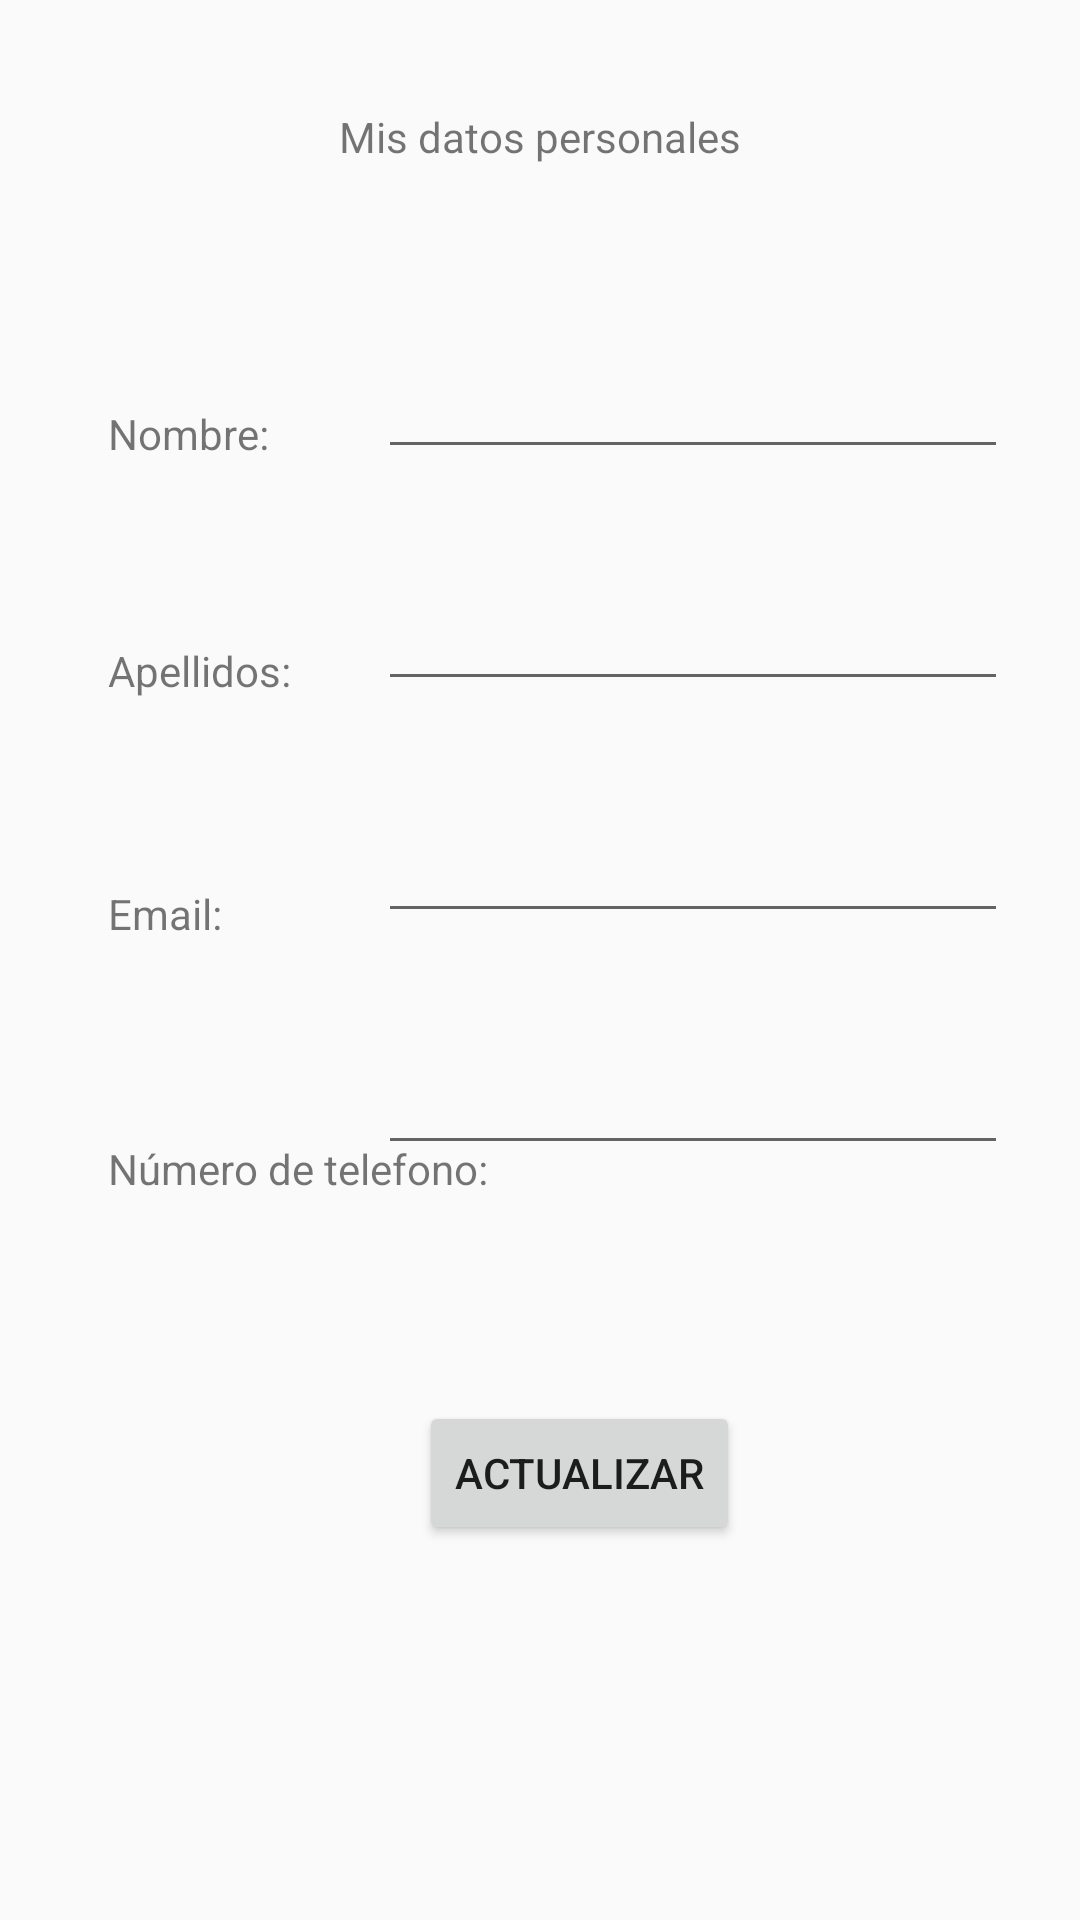

Layout XML and referenced resources for this Android screen:
<!-- AndroidManifest.xml: application theme AppTheme -->
<!-- res/layout/fragment_perfil.xml -->
<?xml version="1.0" encoding="utf-8"?>
<androidx.constraintlayout.widget.ConstraintLayout xmlns:android="http://schemas.android.com/apk/res/android"
    xmlns:app="http://schemas.android.com/apk/res-auto"
    xmlns:tools="http://schemas.android.com/tools"
    android:layout_width="match_parent"
    android:layout_height="match_parent"
    tools:context=".PerfilFragment">

    <TextView
        android:id="@+id/textView6"
        android:layout_width="wrap_content"
        android:layout_height="wrap_content"
        android:layout_marginEnd="8dp"
        android:layout_marginLeft="8dp"
        android:layout_marginRight="8dp"
        android:layout_marginStart="8dp"
        android:layout_marginTop="36dp"
        android:text="@string/titulo_perfil"
        app:layout_constraintEnd_toEndOf="parent"
        app:layout_constraintStart_toStartOf="parent"
        app:layout_constraintTop_toTopOf="parent" />

    <TextView
        android:id="@+id/textView8"
        android:layout_width="wrap_content"
        android:layout_height="wrap_content"
        android:layout_marginLeft="36dp"
        android:layout_marginStart="36dp"
        android:layout_marginTop="60dp"
        android:text="@string/apellidos_pf"
        app:layout_constraintStart_toStartOf="parent"
        app:layout_constraintTop_toBottomOf="@+id/textView12" />

    <TextView
        android:id="@+id/textView12"
        android:layout_width="wrap_content"
        android:layout_height="wrap_content"
        android:layout_marginLeft="36dp"
        android:layout_marginStart="36dp"
        android:layout_marginTop="80dp"
        android:text="@string/nombre_pf"
        app:layout_constraintStart_toStartOf="parent"
        app:layout_constraintTop_toBottomOf="@+id/textView6" />

    <EditText
        android:id="@+id/etNombre"
        android:layout_width="wrap_content"
        android:layout_height="wrap_content"
        android:layout_marginEnd="24dp"
        android:layout_marginRight="24dp"
        android:layout_marginTop="60dp"
        android:ems="10"
        android:inputType="textPersonName"
        app:layout_constraintEnd_toEndOf="parent"
        app:layout_constraintTop_toBottomOf="@+id/textView6" />

    <EditText
        android:id="@+id/etApellido"
        android:layout_width="wrap_content"
        android:layout_height="wrap_content"
        android:layout_marginEnd="24dp"
        android:layout_marginRight="24dp"
        android:layout_marginTop="36dp"
        android:ems="10"
        android:inputType="textPersonName"
        app:layout_constraintEnd_toEndOf="parent"
        app:layout_constraintTop_toBottomOf="@+id/etNombre" />

    <TextView
        android:id="@+id/textView13"
        android:layout_width="wrap_content"
        android:layout_height="wrap_content"
        android:layout_marginLeft="36dp"
        android:layout_marginStart="36dp"
        android:layout_marginTop="62dp"
        android:text="@string/email_pf"
        app:layout_constraintStart_toStartOf="parent"
        app:layout_constraintTop_toBottomOf="@+id/textView8" />

    <TextView
        android:id="@+id/textView16"
        android:layout_width="wrap_content"
        android:layout_height="wrap_content"
        android:layout_marginLeft="36dp"
        android:layout_marginStart="36dp"
        android:layout_marginTop="66dp"
        android:text="@string/telefono_pf"
        app:layout_constraintStart_toStartOf="parent"
        app:layout_constraintTop_toBottomOf="@+id/textView13" />

    <EditText
        android:id="@+id/etTelefono"
        android:layout_width="wrap_content"
        android:layout_height="wrap_content"
        android:layout_marginEnd="24dp"
        android:layout_marginRight="24dp"
        android:layout_marginTop="36dp"
        android:ems="10"
        android:inputType="textPersonName"
        app:layout_constraintEnd_toEndOf="parent"
        app:layout_constraintTop_toBottomOf="@+id/etEmail" />

    <Button
        android:id="@+id/btActualizar"
        android:layout_width="wrap_content"
        android:layout_height="wrap_content"
        android:layout_marginEnd="8dp"
        android:layout_marginLeft="8dp"
        android:layout_marginRight="8dp"
        android:layout_marginStart="8dp"
        android:layout_marginTop="68dp"
        android:text="@string/actualizar_pf"
        app:layout_constraintEnd_toEndOf="parent"
        app:layout_constraintHorizontal_bias="0.556"
        app:layout_constraintStart_toStartOf="parent"
        app:layout_constraintTop_toBottomOf="@+id/textView16" />

    <EditText
        android:id="@+id/etEmail"
        android:layout_width="wrap_content"
        android:layout_height="wrap_content"
        android:layout_marginEnd="24dp"
        android:layout_marginRight="24dp"
        android:layout_marginTop="36dp"
        android:ems="10"
        android:inputType="textEmailAddress"
        app:layout_constraintEnd_toEndOf="parent"
        app:layout_constraintTop_toBottomOf="@+id/etApellido" />
</androidx.constraintlayout.widget.ConstraintLayout>
<!-- resources referenced by this layout -->
<resources>
  <string name="actualizar_pf">Actualizar</string>
  <string name="apellidos_pf">Apellidos:</string>
  <string name="email_pf">Email:</string>
  <string name="nombre_pf">Nombre:</string>
  <string name="telefono_pf">Número de telefono:</string>
  <string name="titulo_perfil">Mis datos personales</string>
  <style name="AppTheme" parent="Theme.AppCompat.Light.DarkActionBar">
          
          <item name="colorPrimary">@color/colorPrimary</item>
          <item name="colorPrimaryDark">@color/colorPrimaryDark</item>
          <item name="colorAccent">@color/colorPrimary</item>
      </style>
  <color name="colorPrimary">#0f9c11</color>
  <color name="colorPrimaryDark">#0f9c11</color>
</resources>
